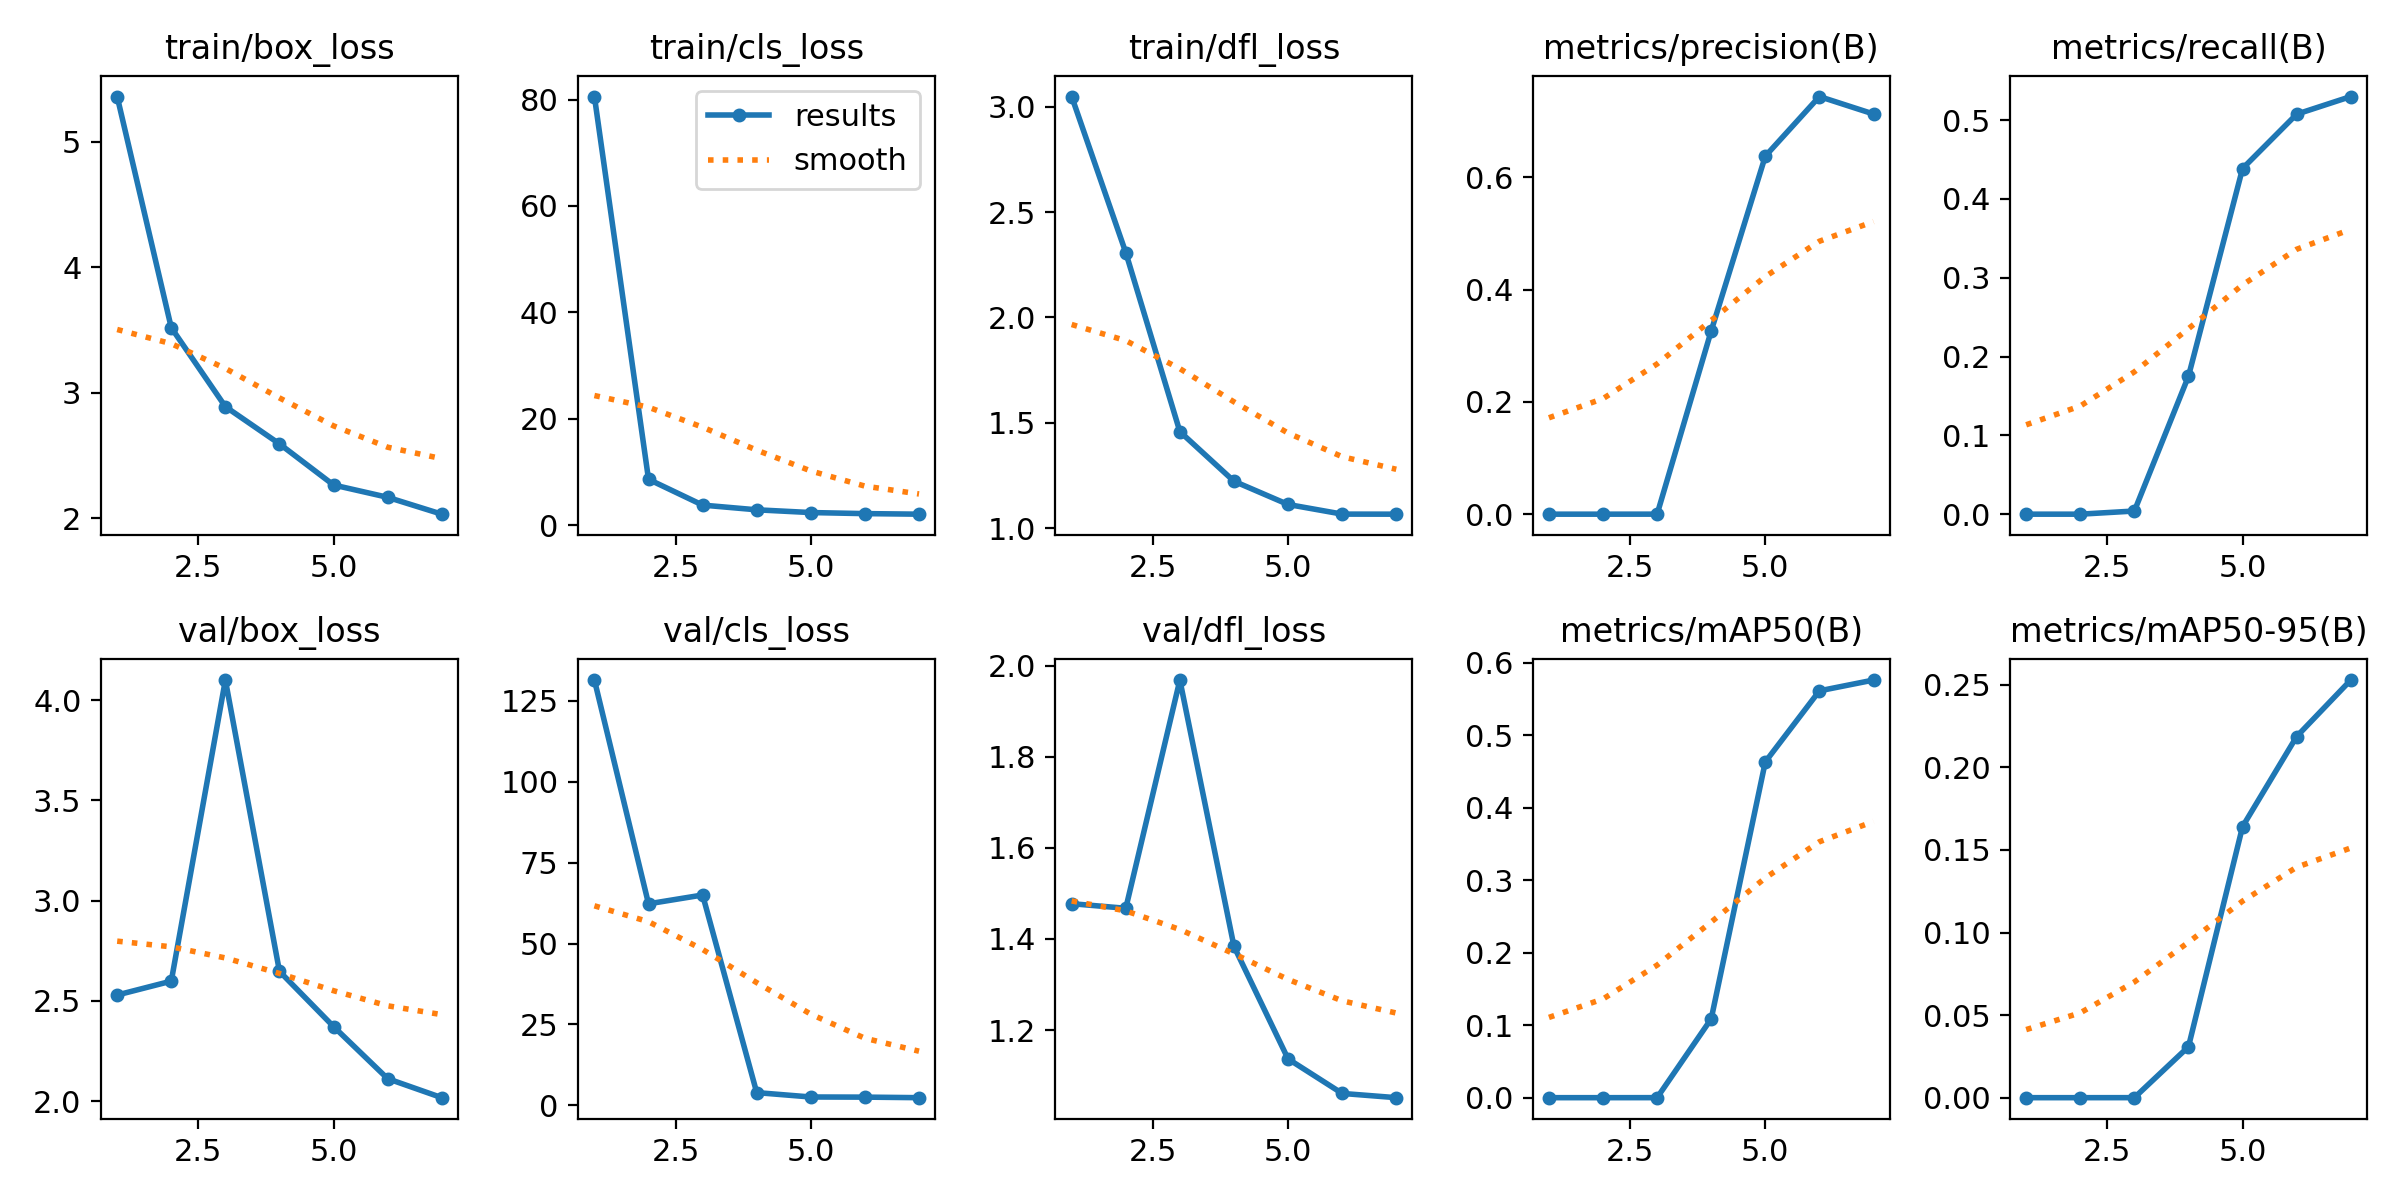

The file beside this chart, header and first rows:
epoch, time, train/box_loss, train/cls_loss, train/dfl_loss, metrics/precision(B), metrics/recall(B), metrics/mAP50(B), metrics/mAP50-95(B), val/box_loss, val/cls_loss, val/dfl_loss, lr/pg0, lr/pg1, lr/pg2
1, 168.8, 5.363, 80.57, 3.049, 0, 0, 0, 0, 2.53, 131.5, 1.477, 0.00062, 0.00062, 0.00062
2, 327.6, 3.519, 8.636, 2.308, 0, 0, 0, 0, 2.599, 62.29, 1.467, 0.001082, 0.001082, 0.001082
3, 479.7, 2.889, 3.788, 1.458, 5e-05, 0.004, 3e-05, 1e-05, 4.101, 65.01, 1.968, 0.001363, 0.001363, 0.001363
4, 645.8, 2.592, 2.903, 1.222, 0.3264, 0.1751, 0.1087, 0.03084, 2.648, 3.919, 1.384, 0.001151, 0.001151, 0.001151
5, 801.3, 2.263, 2.387, 1.112, 0.6375, 0.4387, 0.4631, 0.1642, 2.372, 2.565, 1.137, 0.0008686, 0.0008686, 0.0008686
6, 948.7, 2.165, 2.188, 1.066, 0.7436, 0.5076, 0.561, 0.2187, 2.112, 2.523, 1.061, 0.0005857, 0.0005857, 0.0005857
7, 1073, 2.031, 2.083, 1.066, 0.7125, 0.53, 0.5758, 0.2529, 2.018, 2.354, 1.052, 0.0003029, 0.0003029, 0.0003029
